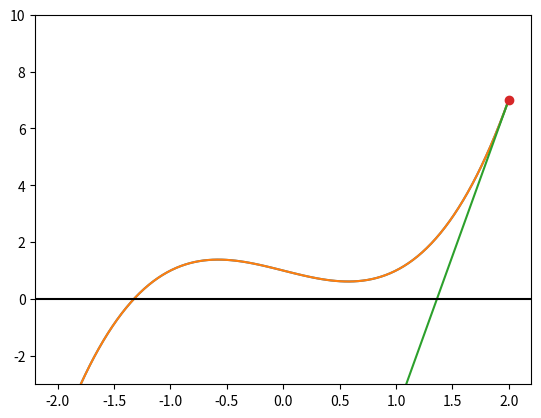

Recreate this plot in Python.
#!/usr/bin/env python
# coding: utf-8

# # Newton's Method

# In[85]:


import numpy as np
import matplotlib.pyplot as pt


# Here's a function:

# In[86]:


def f(x):
    return x**3 - x +1

def df(x):
    return 3*x**2 - 1

xmesh = np.linspace(-2, 2, 100)
pt.ylim([-3, 10])
pt.plot(xmesh, f(xmesh))


# In[87]:


guesses = [2]


# Evaluate this cell many times in-place (using Ctrl-Enter)

# In[84]:


x = guesses[-1] # grab last guess

slope = df(x)

# plot approximate function
pt.plot(xmesh, f(xmesh))
pt.plot(xmesh, f(x) + slope*(xmesh-x))
pt.plot(x, f(x), "o")
pt.ylim([-3, 10])
pt.axhline(0, color="black")

# Compute approximate root
xnew = x - f(x) / slope
guesses.append(xnew)
print(xnew)

